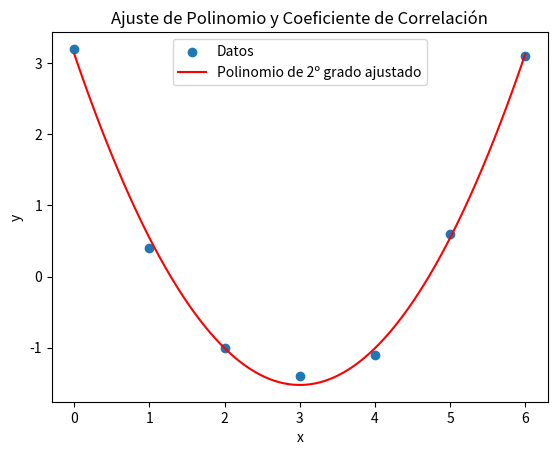

Write the Python code that produced this figure.
import numpy as np
import matplotlib.pyplot as plt

# Datos proporcionados
x = np.array([0, 1, 2, 3, 4, 5, 6])
y = np.array([3.2, 0.4, -1, -1.4, -1.1, 0.6, 3.1])

# Ajustar un polinomio de segundo grado
coefficients = np.polyfit(x, y, 2)

# Crear una función polinómica con los coeficientes encontrados
poly_func = np.poly1d(coefficients)

# Calcular el coeficiente de correlación (r)
r = np.corrcoef(x, y)[0, 1]

# Imprimir los coeficientes y el coeficiente de correlación
print(f"Coeficientes del polinomio: {coefficients}")
print(f"Coeficiente de correlación (r): {r:.4f}")

# Graficar los puntos y el polinomio ajustado
x_values = np.linspace(min(x), max(x), 100)
y_pred = poly_func(x_values)

plt.scatter(x, y, label='Datos')
plt.plot(x_values, y_pred, 'r', label=f'Polinomio de 2º grado ajustado')
plt.xlabel('x')
plt.ylabel('y')
plt.legend()
plt.title('Ajuste de Polinomio y Coeficiente de Correlación')
plt.show()
